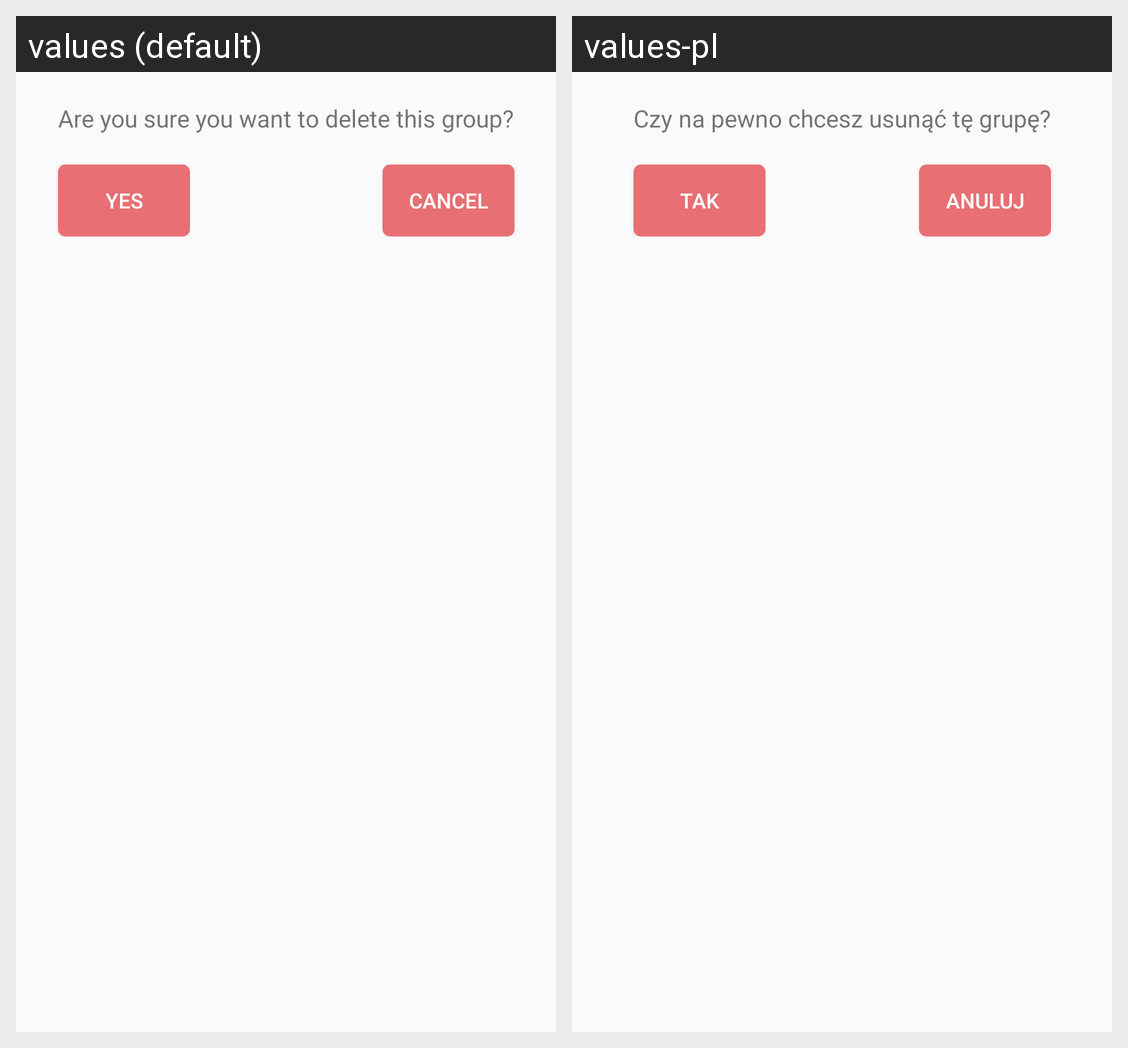

For this localized Android screen grid, give each drawn string resource with its value in every locale shown.
Android screen res/layout/popup_yes_no.xml rendered under 2 locales, left to right: values (default), values-pl. Device: Nexus 5 (rendered at 1080×1920; each locale shown at half size, 540×960, under a caption strip naming it); theme AppTheme.
Strings drawn on this screen, with the default value and each locale's value (text and hints the layout hard-codes, and strings that could not be matched under every locale, appear in the picture but are not listed):

pop_yn_question
  values: Are you sure you want to delete this group?
  values-pl: Czy na pewno chcesz usunąć tę grupę?

pop_yn_yes
  values: Yes
  values-pl: Tak

pop_yn_no
  values: Cancel
  values-pl: Anuluj
